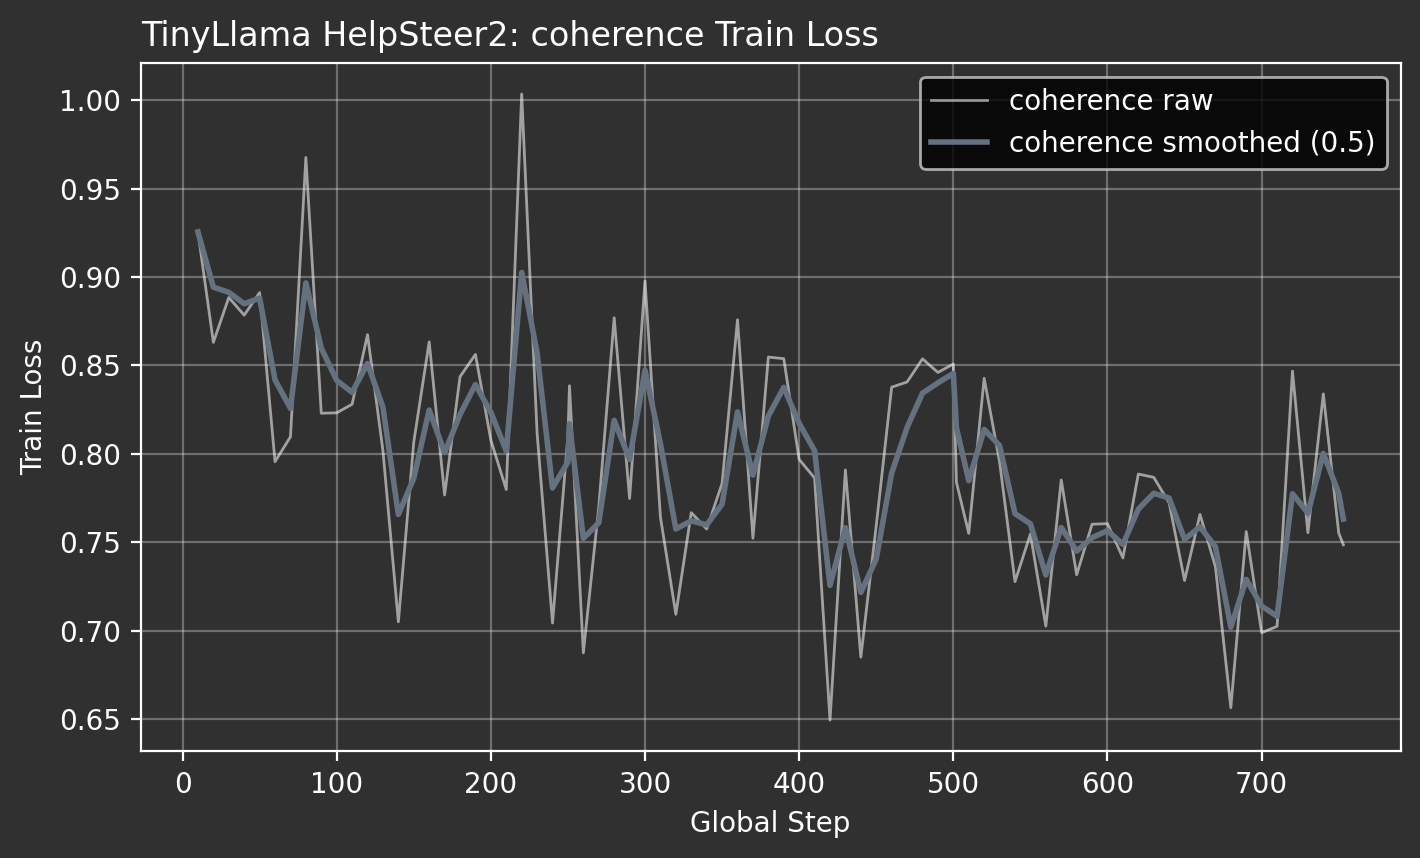

The file beside this chart, header and first rows:
attribute, global_step, train_loss
coherence, 10, 0.9256
coherence, 20, 0.8631
coherence, 30, 0.8885
coherence, 40, 0.8785
coherence, 50, 0.8912
coherence, 60, 0.7956
coherence, 70, 0.8097
coherence, 80, 0.9677
coherence, 90, 0.823
coherence, 100, 0.8232
coherence, 110, 0.8281
coherence, 120, 0.8674
coherence, 130, 0.8017
coherence, 140, 0.705
coherence, 150, 0.8067
coherence, 160, 0.8634
coherence, 170, 0.7767
coherence, 180, 0.8436
coherence, 190, 0.8563
coherence, 200, 0.8078
coherence, 210, 0.7798
coherence, 220, 1.004
coherence, 230, 0.8116
coherence, 240, 0.7043
coherence, 250, 0.8101
coherence, 251, 0.8385
coherence, 260, 0.6874
coherence, 270, 0.7698
coherence, 280, 0.877
coherence, 290, 0.7747
coherence, 300, 0.8978
coherence, 310, 0.7642
coherence, 320, 0.7092
coherence, 330, 0.7667
coherence, 340, 0.7575
coherence, 350, 0.7833
coherence, 360, 0.8759
coherence, 370, 0.7523
coherence, 380, 0.8547
coherence, 390, 0.8539
coherence, 400, 0.7968
coherence, 410, 0.7864
coherence, 420, 0.6494
coherence, 430, 0.7909
coherence, 440, 0.685
coherence, 450, 0.7594
coherence, 460, 0.8377
coherence, 470, 0.8407
coherence, 480, 0.8537
coherence, 490, 0.8461
coherence, 500, 0.8508
coherence, 502, 0.784
coherence, 510, 0.755
coherence, 520, 0.8428
coherence, 530, 0.7955
coherence, 540, 0.7277
coherence, 550, 0.7547
coherence, 560, 0.7025
coherence, 570, 0.7852
coherence, 580, 0.7316
... 18 more rows
